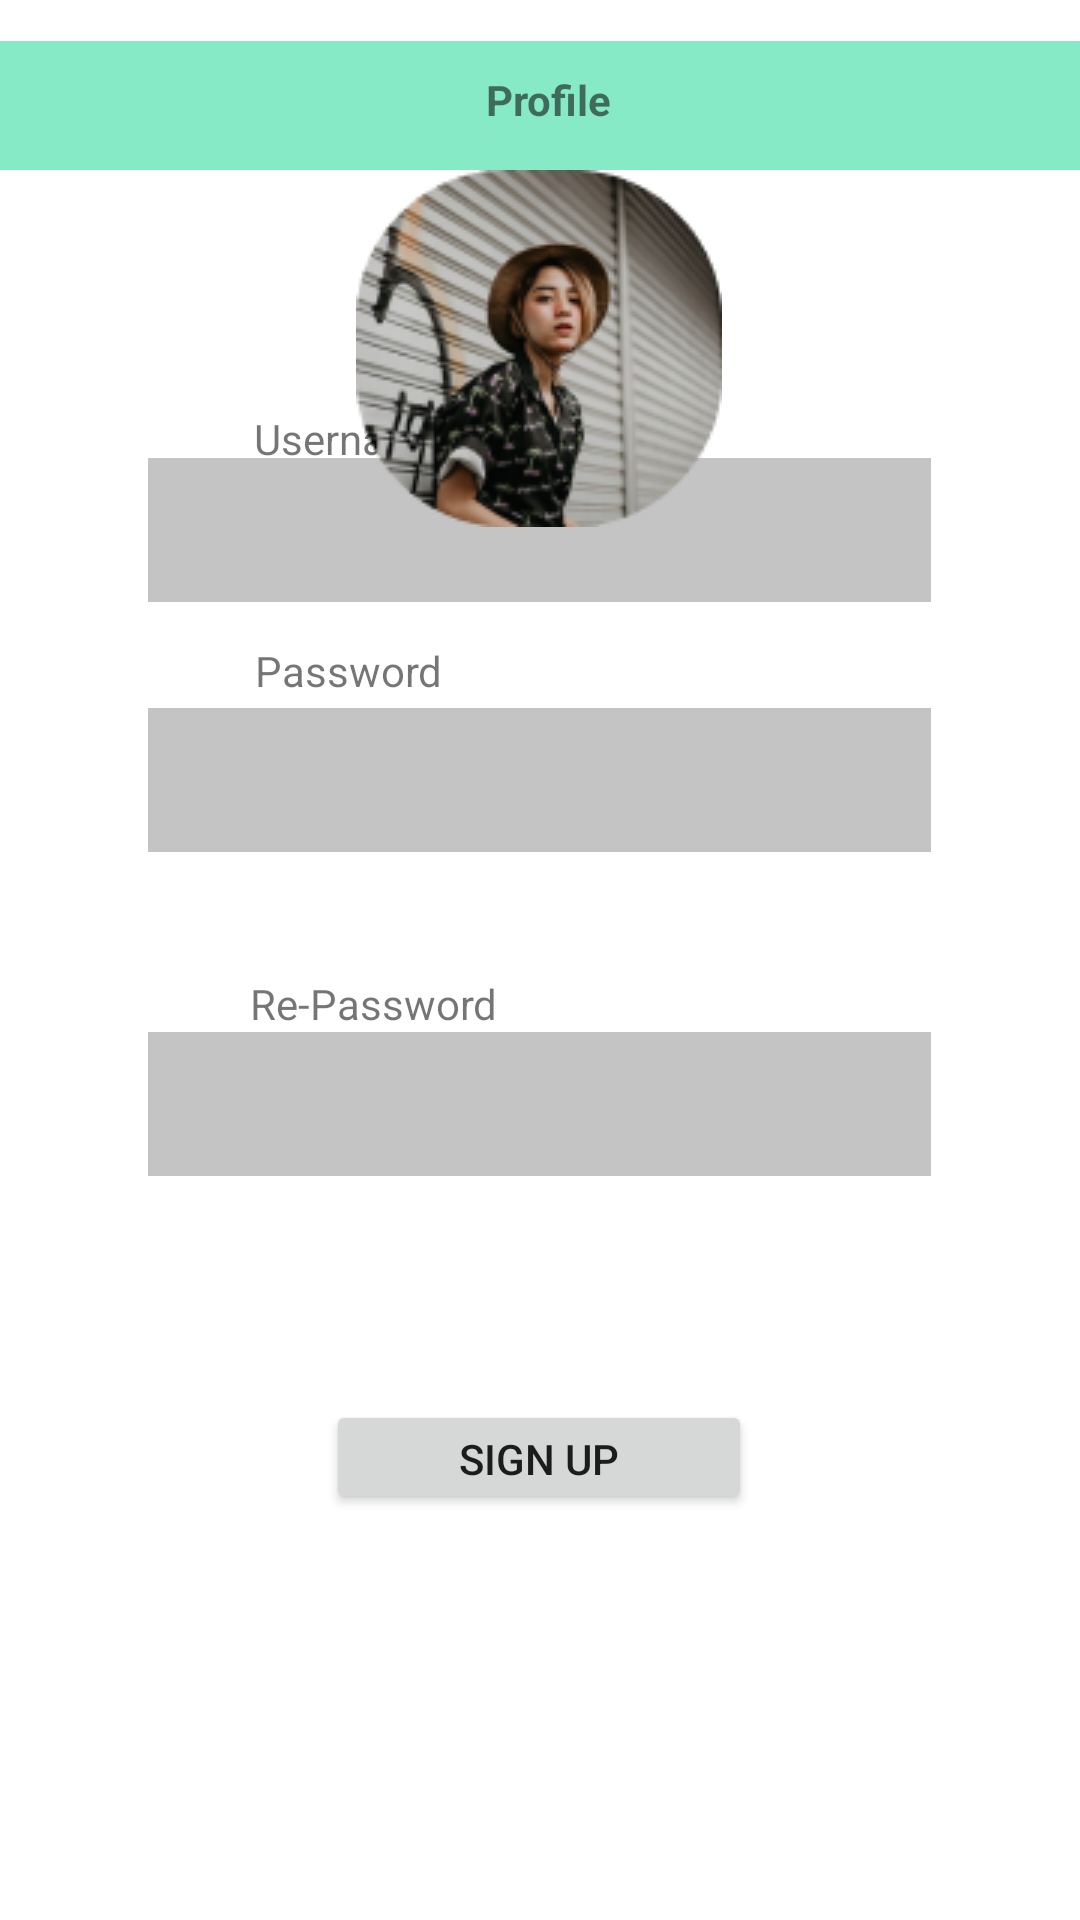

This screen was rendered from an Android layout file. Write that file and the resources it references.
<!-- AndroidManifest.xml: application theme Theme.KedaiKopi -->
<!-- res/layout/profile.xml -->
<?xml version="1.0" encoding="utf-8"?>
<androidx.constraintlayout.widget.ConstraintLayout xmlns:android="http://schemas.android.com/apk/res/android"
    xmlns:app="http://schemas.android.com/apk/res-auto"


    android:layout_width="match_parent"
    android:layout_height="match_parent"
    android:background="@color/white">

    <TextView
        android:id="@+id/textView3"
        android:layout_width="wrap_content"
        android:layout_height="wrap_content"
        android:text="@string/username"
        app:layout_constraintBottom_toTopOf="@+id/textView4"
        app:layout_constraintEnd_toEndOf="parent"
        app:layout_constraintHorizontal_bias="0.285"
        app:layout_constraintStart_toStartOf="parent"
        app:layout_constraintTop_toTopOf="parent"
        app:layout_constraintVertical_bias="0.7" />

    <TextView
        android:id="@+id/textView4"
        android:layout_width="wrap_content"
        android:layout_height="wrap_content"
        android:layout_marginBottom="92dp"
        android:text="@string/Password"
        app:layout_constraintBottom_toTopOf="@+id/textView5"
        app:layout_constraintEnd_toEndOf="parent"
        app:layout_constraintHorizontal_bias="0.286"
        app:layout_constraintStart_toStartOf="parent" />

    <TextView
        android:id="@+id/textView5"
        android:layout_width="wrap_content"
        android:layout_height="wrap_content"
        android:layout_marginBottom="296dp"
        android:text="@string/re_password"
        app:layout_constraintBottom_toBottomOf="parent"
        app:layout_constraintEnd_toEndOf="parent"
        app:layout_constraintHorizontal_bias="0.301"
        app:layout_constraintStart_toStartOf="parent" />

    <EditText
        android:id="@+id/editTextTextPersonName"
        android:layout_width="261dp"
        android:layout_height="48dp"
        android:background="@color/grey"
        android:ems="10"
        android:inputType="textPersonName"
        app:layout_constraintBottom_toTopOf="@+id/editTextTextPersonName3"
        app:layout_constraintEnd_toEndOf="parent"
        app:layout_constraintHorizontal_bias="0.497"
        app:layout_constraintStart_toStartOf="parent"
        app:layout_constraintTop_toTopOf="parent"
        app:layout_constraintVertical_bias="0.812" />

    <EditText
        android:id="@+id/editTextTextPersonName3"
        android:layout_width="261dp"
        android:layout_height="48dp"
        android:background="@color/grey"
        android:layout_marginBottom="60dp"
        android:ems="10"
        android:inputType="textPersonName"
        app:layout_constraintBottom_toTopOf="@+id/editTextTextPersonName4"
        app:layout_constraintEnd_toEndOf="parent"
        app:layout_constraintHorizontal_bias="0.497"
        app:layout_constraintStart_toStartOf="parent" />

    <EditText
        android:id="@+id/editTextTextPersonName4"
        android:layout_width="261dp"
        android:layout_height="48dp"
        android:background="@color/grey"
        android:layout_marginBottom="248dp"
        android:ems="10"
        android:inputType="textPersonName"
        app:layout_constraintBottom_toBottomOf="parent"
        app:layout_constraintEnd_toEndOf="parent"
        app:layout_constraintHorizontal_bias="0.497"
        app:layout_constraintStart_toStartOf="parent" />

    <Button
        android:id="@+id/button"
        android:layout_width="142dp"
        android:layout_height="38dp"
        android:text="@string/sign_up"
        app:layout_constraintBottom_toBottomOf="parent"
        app:layout_constraintEnd_toEndOf="parent"
        app:layout_constraintHorizontal_bias="0.498"
        app:layout_constraintStart_toStartOf="parent"
        app:layout_constraintTop_toTopOf="parent"
        app:layout_constraintVertical_bias="0.775" />

    <TextView
        android:id="@+id/textView7"
        android:layout_width="400dp"
        android:layout_height="43dp"
        android:background="@color/backgroud"
        android:text="@string/profile"
        android:textStyle="bold"
        android:textAlignment="center"
        android:paddingTop="10dp"
        app:layout_constraintBottom_toBottomOf="parent"
        app:layout_constraintEnd_toEndOf="parent"
        app:layout_constraintHorizontal_bias="0.444"
        app:layout_constraintStart_toStartOf="parent"
        app:layout_constraintTop_toTopOf="parent"
        app:layout_constraintVertical_bias="0.023" />

    <ImageView
        android:id="@+id/imageView3"
        android:layout_width="wrap_content"
        android:layout_height="wrap_content"
        app:layout_constraintBottom_toBottomOf="parent"
        app:layout_constraintEnd_toEndOf="parent"
        app:layout_constraintHorizontal_bias="0.498"
        app:layout_constraintStart_toStartOf="parent"
        app:layout_constraintTop_toTopOf="parent"
        app:layout_constraintVertical_bias="0.109"
        app:srcCompat="@drawable/profile" />

</androidx.constraintlayout.widget.ConstraintLayout>
<!-- resources referenced by this layout -->
<resources>
  <color name="backgroud">#87EAC6</color>
  <color name="grey">#C4C4C4</color>
  <color name="white">#FFFFFFFF</color>
  <!-- drawable profile: png bitmap (drawable, 30479 bytes) -->
  <string name="Password">Password</string>
  <string name="profile">Profile</string>
  <string name="re_password">Re-Password</string>
  <string name="sign_up">Sign Up</string>
  <string name="username">Username</string>
  <style name="Theme.KedaiKopi" parent="Theme.MaterialComponents.DayNight.DarkActionBar">
          
          <item name="colorPrimary">@color/purple_500</item>
          <item name="colorPrimaryVariant">@color/purple_700</item>
          <item name="colorOnPrimary">@color/white</item>
          
          <item name="colorSecondary">@color/teal_200</item>
          <item name="colorSecondaryVariant">@color/teal_700</item>
          <item name="colorOnSecondary">@color/black</item>
          
          <item name="android:statusBarColor" tools:targetApi="l">?attr/colorPrimaryVariant</item>
          
      </style>
  <color name="purple_500">#FF6200EE</color>
  <color name="purple_700">#FF3700B3</color>
  <color name="teal_200">#FF03DAC5</color>
  <color name="teal_700">#FF018786</color>
  <color name="black">#FF000000</color>
</resources>
